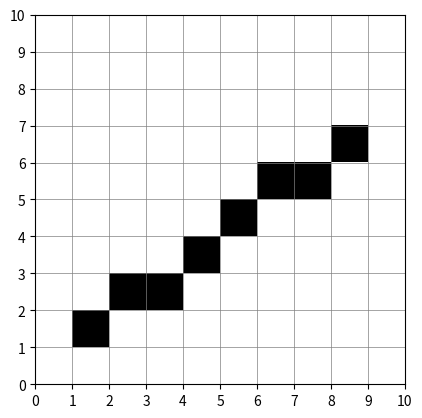

Write the Python code that produced this figure.
from dataclasses import dataclass

import matplotlib.pyplot as plt
import numpy as np


@dataclass
class Point:
    x: int
    y: int


def plot_matrix(matrix: np.ndarray):
    plt.imshow(matrix, cmap="binary", interpolation="nearest")
    plt.grid(True, color="gray", linewidth=0.5)

    rows, cols = matrix.shape
    plt.xticks(np.arange(-0.5, cols, 1), np.arange(0, cols + 1))
    plt.yticks(np.arange(-0.5, rows, 1), np.arange(rows, -1, -1))

    plt.savefig("plot.png")


def write_pixel(x: int, y: int, matrix: np.ndarray) -> None:
    height, width = matrix.shape
    if x > width - 1 or y > height - 1:
        raise ValueError("Index out of bound")

    converted_x = x
    converted_y = height - y - 1

    matrix[converted_y, converted_x] = 1


def bresenham(pi: Point, pf: Point, viewport: np.ndarray) -> None:
    dx = pf.x - pi.x
    dy = pf.y - pi.y

    d = 2 * dy - dx
    dE = 2 * dy
    dNE = 2 * (dy - dx)

    x = pi.x
    y = pi.y
    write_pixel(x, y, viewport)

    while x < pf.x:
        if d <= 0:
            d = d + dE
            x = x + 1
        else:
            d = d + dNE
            x = x + 1
            y = y + 1

        write_pixel(x, y, viewport)


def main():
    viewport = np.zeros((10, 10), dtype=np.uint8)
    bresenham(Point(1, 1), Point(8, 6), viewport)

    print(viewport)
    plot_matrix(viewport)


if __name__ == "__main__":
    main()
